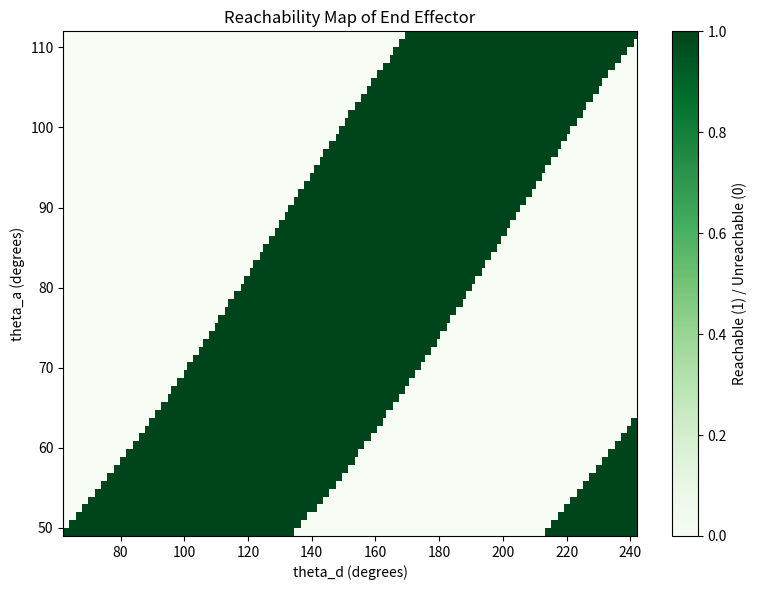
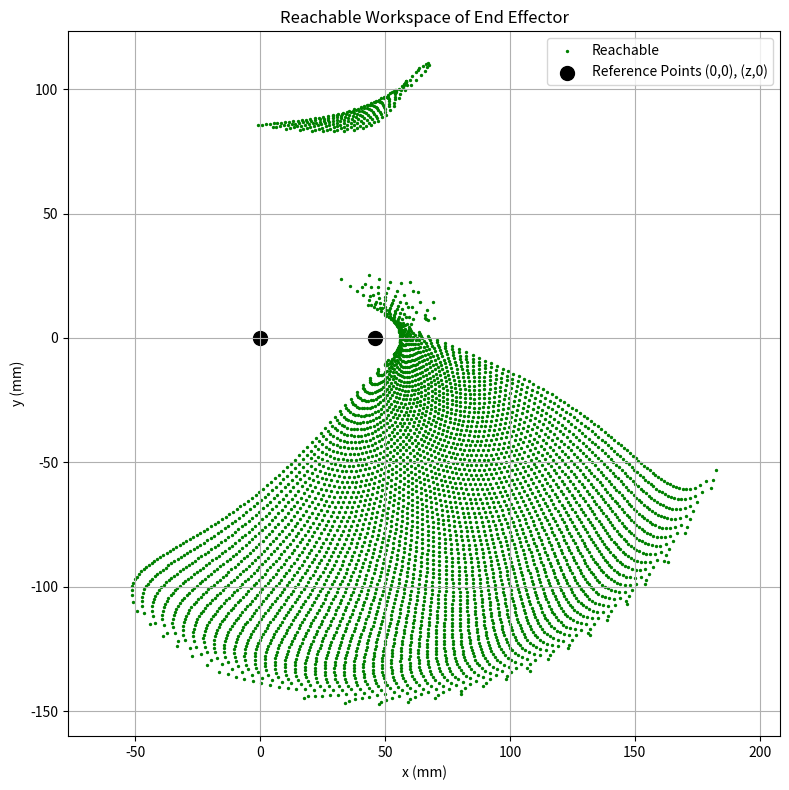

Generate these figures, in order, with matplotlib:
#This file is to compute the forward kinematics of a robot arm using a lookup table.
#It uses the numpy library for numerical operations and the scipy library for interpolation.

import numpy as np
from scipy.interpolate import RegularGridInterpolator

def radians_to_degrees(radians):
    """Convert radians to degrees."""
    return radians * (180 / np.pi)

def degrees_to_radians(degrees):
    """Convert degrees to radians."""
    return degrees * (np.pi / 180)

a = 40 #mm
b = 50 #mm
c = 25 #mm
d = 80 #mm
e = 78 #mm
f = 20 #mm
g = 70 #mm
z = 46 #mm

h = np.sqrt(pow(6.5,2) + pow(12,2)) #mm
theta_h = np.arctan(6.5/12) + np.pi/2

theta_a_min = 49 #degrees
theta_a_max = 112 #degrees
theta_d_min = 62 #degrees
theta_d_max = 242 #degrees
angle_step = 1 #degrees

def forward_kinematics(theta_a_deg, theta_d_deg):
    theta_a = degrees_to_radians(theta_a_deg)
    theta_d = degrees_to_radians(theta_d_deg)
    q = np.sqrt(pow(a, 2) + pow(z, 2) - 2 * a * z * np.cos(theta_a))
    theta_Q = np.arccos((pow(a, 2) + pow(q, 2) - pow(z, 2)) / (2 * a * q))
    theta_Q_prime = np.arccos((pow(q, 2) + pow(b, 2) - pow(c, 2)) / (2 * q * b))
    theta_b = theta_Q + theta_Q_prime
    print(f"θ_b: {radians_to_degrees(theta_b)} degrees")

    theta_q_prime = np.arccos((pow(q, 2) + pow(c, 2) - pow(b, 2)) / (2 * q * c))
    theta_q = np.arccos((pow(z, 2) + pow(q, 2) - pow(a, 2)) / (2 * z * q))
    theta_c = np.pi - theta_q - theta_q_prime
    print(f"θ_c: {radians_to_degrees(theta_c)} degrees")

    theta_k = np.pi - theta_d
    j = np.sqrt(pow(c, 2) + pow(h, 2) - 2 * c * h * np.cos(theta_h))
    theta_c_prime = np.arccos((pow(c, 2) + pow(j, 2) - pow(h, 2)) / (2 * c * j))
    theta_c_prime_prime = theta_c - theta_c_prime
    m = np.sqrt(pow(j, 2) + pow(d, 2) - 2 * j * d * np.cos(theta_c_prime_prime + theta_k))
    theta_f = np.arccos((pow(e, 2) + pow(f, 2) - pow(m, 2)) / (2 * e * f))
    print(f"θ_f: {radians_to_degrees(theta_f)} degrees")

    theta_E_prime = np.arccos((pow(h, 2) + pow(j, 2) - pow(c, 2)) / (2 * h * j))
    theta_E_prime_prime = np.arccos((pow(j, 2) + pow(m, 2) - pow(d, 2)) / (2 * j * m))
    theta_E_prime_prime_prime = np.arccos((pow(e, 2) + pow(m, 2) - pow(f, 2)) / (2 * m * e))
    theta_e = theta_E_prime + theta_E_prime_prime + theta_E_prime_prime_prime
    print(f"θ_e: {radians_to_degrees(theta_e)} degrees")

    theta_b_prime = np.pi - theta_a - theta_b
    theta_h_prime = theta_c + theta_h - np.pi
    theta_e_prime = 2*np.pi - theta_c - theta_h - theta_e
    theta_f_prime = theta_f - theta_e_prime

    x = a * np.cos(theta_a) + b * np.cos(theta_b_prime) + h * np.cos(theta_h_prime) + e * np.cos(theta_e_prime) - np.cos(theta_f_prime) * (f + g)
    y = -1 * (d * np.sin(theta_d) + g * np.sin(theta_f_prime))
    print(f"End Effector Position: x = {x:.2f} mm, y = {y:.2f} mm")
    return (x, y)


# Generate lookup table for all combinations of theta_a and theta_d
import csv

theta_a_values = np.arange(theta_a_min, theta_a_max + angle_step, angle_step)
theta_d_values = np.arange(theta_d_min, theta_d_max + angle_step, angle_step)

lookup_table = []
for theta_a in theta_a_values:
    for theta_d in theta_d_values:
        x, y = forward_kinematics(theta_a, theta_d)
        lookup_table.append({'theta_a': theta_a, 'theta_d': theta_d, 'x': x, 'y': y})

# Write lookup table to CSV
with open('forward_kinematics_lookup.csv', 'w', newline='') as csvfile:
    fieldnames = ['theta_a', 'theta_d', 'x', 'y']
    writer = csv.DictWriter(csvfile, fieldnames=fieldnames)
    writer.writeheader()
    for row in lookup_table:
        writer.writerow(row)

print(f"Lookup table generated with {len(lookup_table)} entries and saved to forward_kinematics_lookup.csv")
import matplotlib.pyplot as plt
import math

# Create reachability map
reachability = np.zeros((len(theta_a_values), len(theta_d_values)))
for i, theta_a in enumerate(theta_a_values):
    for j, theta_d in enumerate(theta_d_values):
        x, y = forward_kinematics(theta_a, theta_d)
        if not (math.isnan(x) or math.isnan(y)):
            reachability[i, j] = 1  # Reachable
        else:
            reachability[i, j] = 0  # Unreachable

plt.figure(figsize=(8, 6))
plt.imshow(reachability, extent=[theta_d_min, theta_d_max, theta_a_min, theta_a_max], origin='lower', aspect='auto', cmap='Greens')
plt.colorbar(label='Reachable (1) / Unreachable (0)')
plt.xlabel('theta_d (degrees)')
plt.ylabel('theta_a (degrees)')
plt.title('Reachability Map of End Effector')
plt.tight_layout()
plt.show()

# Plot reachable (x, y) workspace with unreachable (NaN) in red
x_coords = []
y_coords = []
nan_x_coords = []
nan_y_coords = []
for theta_a in theta_a_values:
    for theta_d in theta_d_values:
        x, y = forward_kinematics(theta_a, theta_d)
        if not (math.isnan(x) or math.isnan(y)):
            x_coords.append(x)
            y_coords.append(y)

plt.figure(figsize=(8, 8))
plt.scatter(x_coords, y_coords, s=2, c='green', label='Reachable')
# Add big black dots at (0,0) and (z,0)
plt.scatter([0, z], [0, 0], s=100, c='black', marker='o', label='Reference Points (0,0), (z,0)')
plt.xlabel('x (mm)')
plt.ylabel('y (mm)')
plt.title('Reachable Workspace of End Effector')
plt.axis('equal')
plt.grid(True)
plt.legend()
plt.tight_layout()
plt.show()
